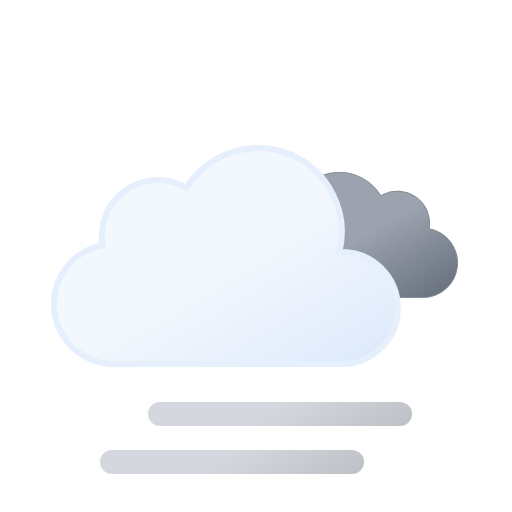
t = 0.00 s
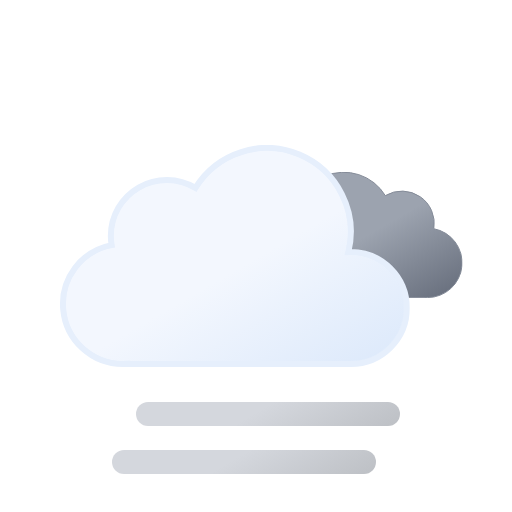
t = 0.75 s
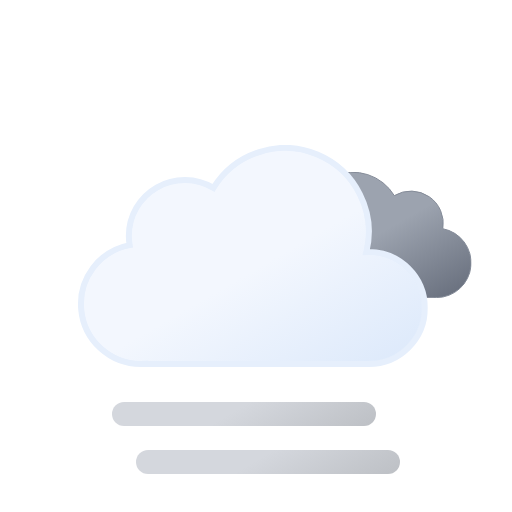
t = 2.25 s
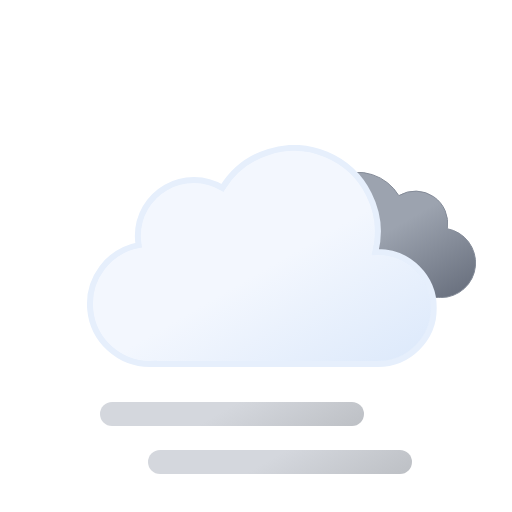
t = 3.00 s
t = 3.75 s: frame unchanged from t = 2.25 s, image omitted
t = 5.25 s: frame unchanged from t = 0.75 s, image omitted

The animated SVG that drew these frames (rendered in a browser with its animation timeline set to each time). Animation: 4 SMIL elements (animateTransform=4); one cycle of 6.00 s, repeats indefinitely.

<svg xmlns="http://www.w3.org/2000/svg" xmlns:xlink="http://www.w3.org/1999/xlink" viewBox="0 0 512 512">
    <defs>
        <linearGradient id="a" x1="99.45" y1="30.68" x2="232.64" y2="261.37" gradientUnits="userSpaceOnUse">
            <stop offset="0" stop-color="#f3f7fe"/>
            <stop offset="0.45" stop-color="#f3f7fe"/>
            <stop offset="1" stop-color="#deeafb"/>
        </linearGradient>
        <linearGradient id="b" x1="52.74" y1="9.62" x2="133.36" y2="149.27" gradientUnits="userSpaceOnUse">
            <stop offset="0" stop-color="#9ca3af"/>
            <stop offset="0.45" stop-color="#9ca3af"/>
            <stop offset="1" stop-color="#6b7280"/>
        </linearGradient>
        <linearGradient id="c" x1="96" y1="-2.35" x2="168" y2="122.35" gradientUnits="userSpaceOnUse">
            <stop offset="0" stop-color="#d4d7dd"/>
            <stop offset="0.45" stop-color="#d4d7dd"/>
            <stop offset="1" stop-color="#bec1c6"/>
        </linearGradient>
        <linearGradient id="d" y1="-50.35" x2="168" y2="74.35" xlink:href="#c"/>
        <symbol id="f" viewBox="0 0 200.26 126.12">
            <path d="M.5,93.18a32.44,32.44,0,0,0,32.44,32.44H162.69v-.12c.77,0,1.53.12,2.31.12a34.75,34.75,0,0,0,6.49-68.89A32.38,32.38,0,0,0,123,23.62,48.58,48.58,0,0,0,34.4,60.81c-.49,0-1-.07-1.46-.07A32.44,32.44,0,0,0,.5,93.18Z" stroke="#848b98" stroke-miterlimit="10" fill="url(#b)"/>
        </symbol>
        <symbol id="g" viewBox="0 0 350 222">
            <path d="M291,107c-.85,0-1.68.09-2.53.13A83.9,83.9,0,0,0,135.6,42.92,55.91,55.91,0,0,0,51,91a56.56,56.56,0,0,0,.8,9.08A60,60,0,0,0,63,219c1.35,0,2.67-.11,4-.2v.2H291a56,56,0,0,0,0-112Z" stroke="#e6effc" stroke-miterlimit="10" stroke-width="6" fill="url(#a)"/>
        </symbol>
        <symbol id="e" viewBox="0 0 398 222" overflow="visible">
            <!-- dark-cloud -->
            <use width="200.26" height="126.12" transform="translate(198 27)" xlink:href="#f">
                <animateTransform
                    attributeName="transform"
                    additive="sum"
                    type="translate"
                    values="-9 0; 9 0; -9 0"
                    dur="6s"
                    repeatCount="indefinite"/>
            </use>

            <!-- cloud -->
            <use width="350" height="222" xlink:href="#g">
                <animateTransform
                    attributeName="transform"
                    additive="sum"
                    type="translate"
                    values="-18 0; 18 0; -18 0"
                    dur="6s"
                    repeatCount="indefinite"/>
            </use>
        </symbol>
        <symbol id="h" viewBox="0 0 264 72" overflow="visible">
            <line x1="12" y1="60" x2="252" y2="60" fill="none" stroke-linecap="round" stroke-miterlimit="10" stroke-width="24" stroke="url(#c)">
                <animateTransform
                    attributeName="transform"
                    additive="sum"
                    type="translate"
                    values="-24 0; 24 0; -24 0"
                    dur="6s"
                    repeatCount="indefinite"/>
            </line>
            <line x1="12" y1="12" x2="252" y2="12" fill="none" stroke-linecap="round" stroke-miterlimit="10" stroke-width="24" stroke="url(#d)">
                <animateTransform
                    attributeName="transform"
                    additive="sum"
                    type="translate"
                    values="24 0; -24 0; 24 0"
                    dur="6s"
                    repeatCount="indefinite"/>
            </line>
        </symbol>
    </defs>
    <use width="398" height="222" transform="translate(68.84 145)" xlink:href="#e"/>
    <use width="264" height="72" transform="translate(124 402)" xlink:href="#h"/>
</svg>
